Run: headless pygame with SDL's dummy video driver; simulated clock (each Clock.tick advances the game by its frame time, no real sleeping); random seed 0; keys injected as events and as key.get_pressed() state; no mouse input.
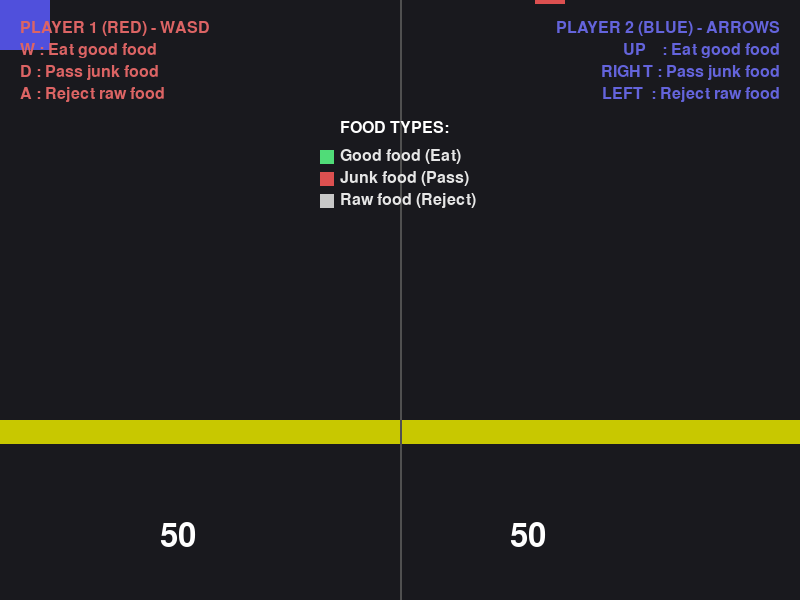
Frame 1 of 4 · flips 1–60 · no input
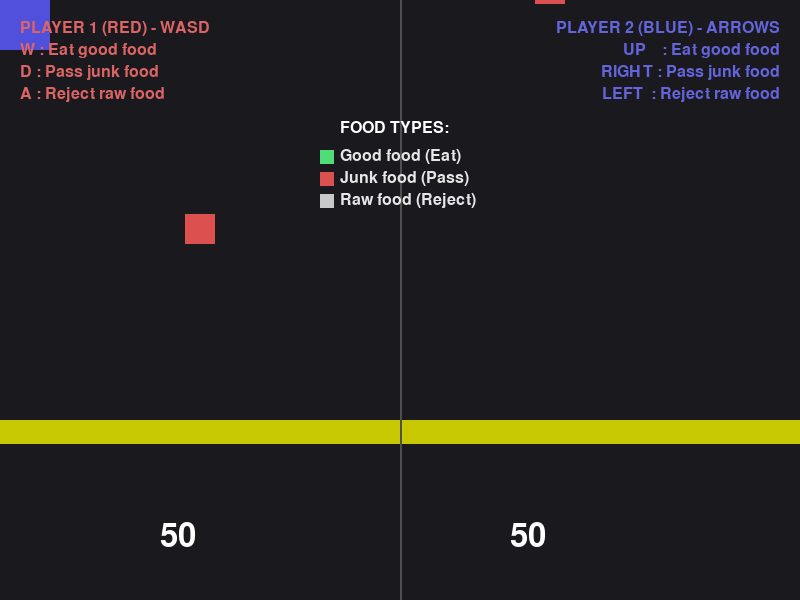
Frame 2 of 4 · flips 61–180 · tapped SPACE, RETURN · held RIGHT (→), D
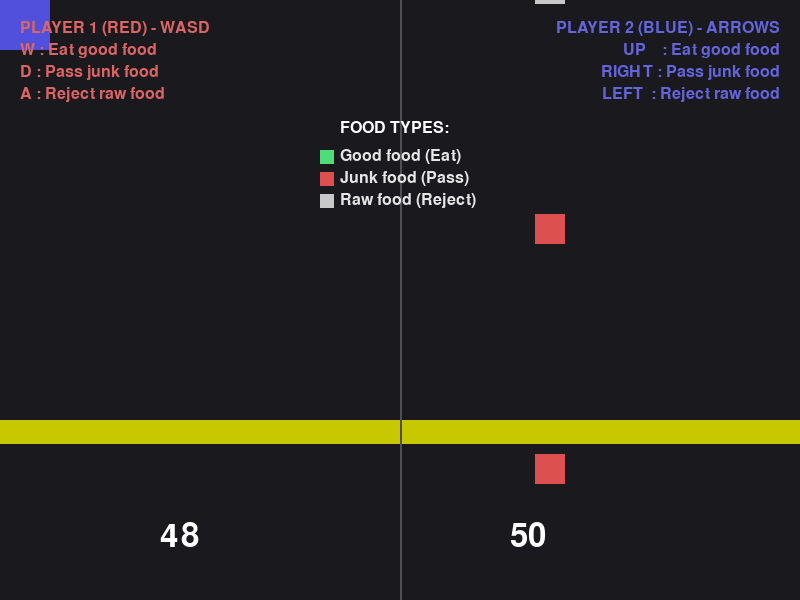
Frame 3 of 4 · flips 181–300 · held DOWN (↓), S
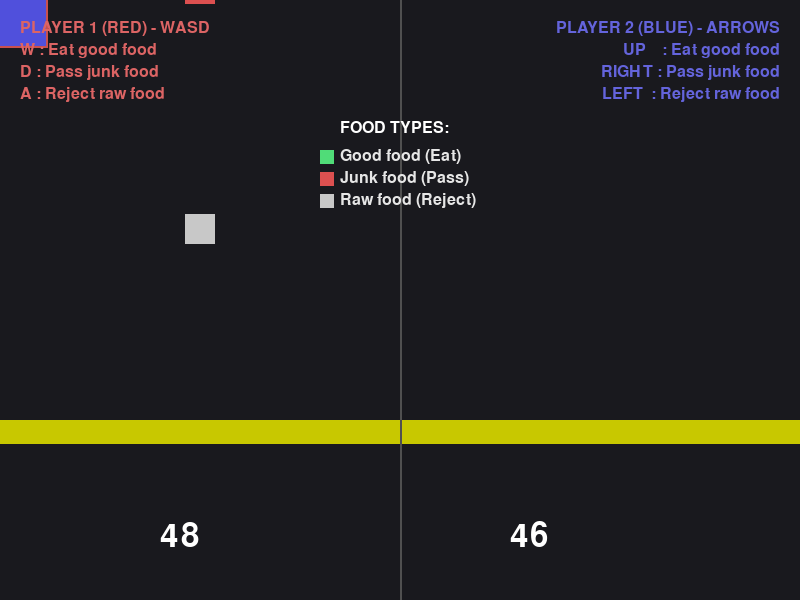
Frame 4 of 4 · flips 301–420 · held LEFT (←), A, UP (↑), W

The pygame program that drew these frames:

import pygame
import random
import sys
import math

# SETUP

pygame.init()
pygame.mixer.init()

WIDTH, HEIGHT = 800, 600
BASE_SURFACE = pygame.Surface((WIDTH, HEIGHT))
screen = pygame.display.set_mode((WIDTH, HEIGHT))
pygame.display.set_caption("Sumo Growth DDR")
clock = pygame.time.Clock()

font = pygame.font.SysFont(None, 48)
legend_font = pygame.font.SysFont(None, 24)

# CONSTANTS

FPS = 60
GAME_LENGTH = 10 * FPS # 10 sekunder

TIMING_Y = 420
TIMING_HEIGHT = 24

LANES = {
    1: 200, # Player 1 lane (WASD)
    2: 550, # Player 2 lane (Piltaster)
}

FOOD_COLORS = {
    "good": (80, 220, 120),     # green
    "bad": (220, 80, 80),       # red
    "raw": (200, 200, 200)      # gray
}

MISS_PENALTY = {
    "good": 4,
    "bad": 2,
    "raw": 1
}

# PLAYER DATA

p1_size = 50
p2_size = 50

p1_rect = pygame.Rect(0, 0, 50, 50)
p2_rect = pygame.Rect(0, 0, 50, 50)

# FOOD

foods = []
spawn_timer = 0
spawn_delay = 60
food_speed = 4

def spawn_food():
    lane = random.choice([1, 2])
    food_type = random.choice(["good", "bad", "raw"])
    rect = pygame.Rect(LANES[lane] - 15, -30, 30, 30)
    foods.append({
        "rect": rect,
        "type": food_type,
        "lane": lane
    })

# GAME STATE

timer = GAME_LENGTH
state = "PLAYING"

cutscene_timer = 0
push_phase = "warmup"

# SCREEN SHAKE
shake_intensity = 0
shake_timer = 0

# ZOOM
zoom = 1.0
TARGET_ZOOM = 1.15

# SOUND CHANT

"""def generate_chant():
    sound = pygame.sndarray.make_sound(
        (pygame.surfarray.array2d(
            pygame.Surface((200, 1))
        ) % 255).astype('int16')
    )
    return sound

try:
    chant_sound = generate_chant()

except:
    chant_sound = None"""

chant_sound = None 

# GAME LOOP

while True:
    clock.tick(FPS)
    BASE_SURFACE.fill((25, 25, 30))

    for event in pygame.event.get():
        if event.type == pygame.QUIT:
            pygame.quit()
            sys.exit()  

    keys = pygame.key.get_pressed()

    # PLAYING STATE

    if state == "PLAYING":
        spawn_timer += 1
        if spawn_timer >= spawn_delay:
            spawn_food()
            spawn_timer = 0

        for food in foods[:]:
            food["rect"].y += food_speed
            in_zone = TIMING_Y <= food["rect"].y <= TIMING_Y + TIMING_HEIGHT

            # PLAYER 1

            if in_zone and food["lane"] == 1:
                if food["type"] == "good" and keys[pygame.K_w]:
                    p1_size += 5
                    foods.remove(food)

                elif food["type"] == "bad" and keys[pygame.K_d]:
                    foods.remove(food)

                elif food["type"] == "raw" and keys[pygame.K_a]:
                    foods.remove(food)

            # PLAYER 2

            if in_zone and food["lane"] == 2:
                if food["type"] == "good" and keys[pygame.K_UP]:
                    p2_size += 5
                    foods.remove(food)

                elif food["type"] == "bad" and keys[pygame.K_RIGHT]:
                    foods.remove(food)

                elif food["type"] == "raw" and keys[pygame.K_LEFT]:
                    foods.remove(food)

            # MISS PENALTY

            if food in foods and food["rect"].y > TIMING_Y + TIMING_HEIGHT + 30:
                if food["lane"] == 1:
                    p1_size -= MISS_PENALTY[food["type"]]
                else:
                    p2_size -= MISS_PENALTY[food["type"]]
                foods.remove(food)

        timer -= 1
        if timer <= 0:
            state = "CUTSCENE"
            foods.clear()

            p1_rect.center = (WIDTH // 2 - 90, HEIGHT // 2)
            p2_rect.center = (WIDTH // 2 + 90, HEIGHT // 2)

            cutscene_timer = 0
            push_phase = "warmup"

            if chant_sound:
                chant_sound.play(-1)

        if timer % (10 * FPS) == 0:
            food_speed += 0.5
            spawn_delay = max(25, spawn_delay - 5)

    # CUTSCENE

    elif state == "CUTSCENE":
        cutscene_timer += 1
        zoom = min(TARGET_ZOOM, zoom + 0.002)

        if push_phase == "warmup":
            offset = 4 if (cutscene_timer // 15) % 2 == 0 else -4
            p1_rect.x += offset
            p2_rect.x -= offset

            if cutscene_timer > 120:
                push_phase = "final"
                shake_timer = 30
                shake_intensity = 10

        else:
            force = max(2, abs(p1_size - p2_size) // 10)
            if p1_size > p2_size:
                p2_rect.x += force
            else:
                p1_rect.x += force

        if p1_rect.right < 0 or p2_rect.left > WIDTH:
            state = "RESULT"
            if chant_sound:
                chant_sound.stop()
    
    # CLAMP SIZE

    p1_size = max(30, p1_size)
    p2_size = max(30, p2_size)

    p1_rect.size = (p1_size, p1_size)
    p2_rect.size = (p2_size, p2_size)

    # DRAW WORLD

    if state == "PLAYING":
        pygame.draw.rect(BASE_SURFACE, (200, 200, 0), (0, TIMING_Y, WIDTH, TIMING_HEIGHT))
        pygame.draw.line(BASE_SURFACE, (80, 80, 80), (400, 0), (400, HEIGHT), 2)

        for food in foods:
            pygame.draw.rect(BASE_SURFACE, FOOD_COLORS[food["type"]], food["rect"])
    
    pygame.draw.rect(BASE_SURFACE, (200, 80, 80), p1_rect)
    pygame.draw.rect(BASE_SURFACE, (80, 80, 220), p2_rect)

    # SHAKE AND ZOOM
    
    shake_x = shake_y = 0
    if shake_timer > 0:
        shake_timer -= 1
        shake_x = random.randint(-shake_intensity, shake_intensity)
        shake_y = random.randint(-shake_intensity, shake_intensity)

    scaled = pygame.transform.scale(
        BASE_SURFACE,
        (int(WIDTH * zoom), int(HEIGHT * zoom))
    )

    rect = scaled.get_rect(center=(WIDTH // 2 + shake_x, HEIGHT // 2 + shake_y))
    screen.fill((0, 0, 0))
    screen.blit(scaled, rect)

    # LEGEND AND INFO

    legend_p1 = [
        "PLAYER 1 (RED) - WASD",
        "W : Eat good food",
        "D : Pass junk food",
        "A : Reject raw food"
    ]

    legend_p2 = [
        "PLAYER 2 (BLUE) - ARROWS",
        "UP    : Eat good food",
        "RIGHT : Pass junk food",
        "LEFT  : Reject raw food"
    ]

    for i, line in enumerate(legend_p1):
        screen.blit(
            legend_font.render(line, True, (220, 100, 100)),
            (20, 20 + i * 22)
        )

    for i, line in enumerate(legend_p2):
        text = legend_font.render(line, True, (100, 100, 220))
        screen.blit(
            text,
            (WIDTH - text.get_width() - 20, 20 + i * 22)
        )

    food_legend_y = 120
    screen.blit(legend_font.render("FOOD TYPES:", True, (255, 255, 255)),
                (WIDTH // 2 - 60, food_legend_y))

    food_info = [
        ("Good food (Eat)", FOOD_COLORS["good"]),
        ("Junk food (Pass)", FOOD_COLORS["bad"]),
        ("Raw food (Reject)", FOOD_COLORS["raw"])
    ]

    for i, (label, color) in enumerate(food_info):
        pygame.draw.rect(
            screen, color,
            (WIDTH // 2 - 80, food_legend_y + 30 + i * 22, 14, 14)
        )
        screen.blit(
            legend_font.render(label, True, (230, 230, 230)),
            (WIDTH // 2 - 60, food_legend_y + 28 + i * 22)
        )

    # SIZE TEXT

    screen.blit(font.render(str(p1_size), True, (255, 255, 255)), (160, 520))
    screen.blit(font.render(str(p2_size), True, (255, 255, 255)), (510, 520))

    # RESULT
    
    if state == "RESULT":
        winner = "DRAW"
        if p1_size > p2_size:
            winner = "PLAYER 1 WINS!"
        elif p2_size > p1_size:
            winner = "PLAYER 2 WINS!"

        text = font.render(winner, True, (255, 255, 255))
        screen.blit(text, (WIDTH // 2 - text.get_width() // 2, HEIGHT // 2 - 20))

    pygame.display.flip()

    
